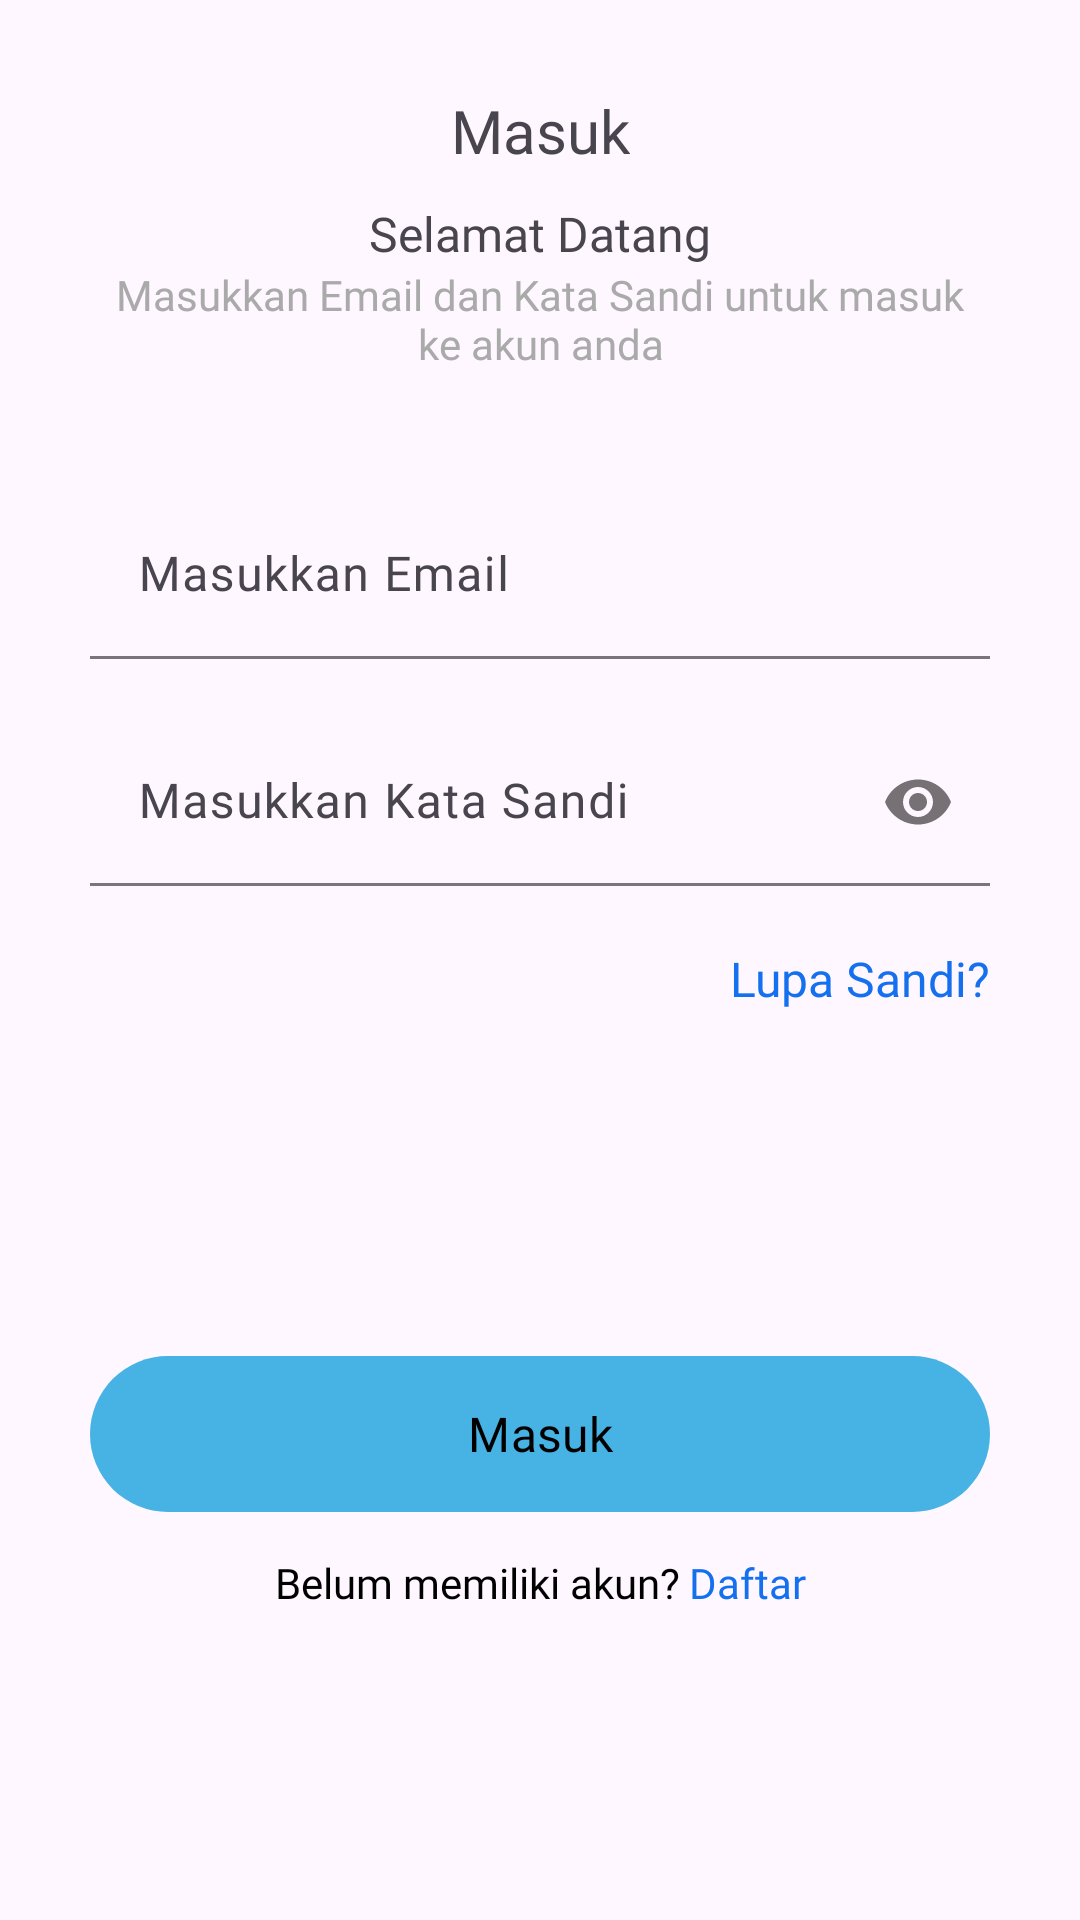

Layout XML and referenced resources for this Android screen:
<!-- AndroidManifest.xml: application theme Theme.Laspika -->
<!-- res/layout/fragment_login.xml -->
<?xml version="1.0" encoding="utf-8"?>
<androidx.constraintlayout.widget.ConstraintLayout xmlns:android="http://schemas.android.com/apk/res/android"
    xmlns:app="http://schemas.android.com/apk/res-auto"
    xmlns:tools="http://schemas.android.com/tools"
    android:layout_width="match_parent"
    android:layout_height="match_parent"
    tools:context=".presentation.auth.LoginFragment">

    <TextView
        android:id="@+id/tv_masuk"
        android:layout_width="wrap_content"
        android:layout_height="wrap_content"
        android:layout_marginTop="30dp"
        android:fontFamily="@font/poppins_semibold"
        android:text="@string/masuk"
        android:textSize="20sp"
        app:layout_constraintEnd_toEndOf="parent"
        app:layout_constraintStart_toStartOf="parent"
        app:layout_constraintTop_toTopOf="parent" />

    <TextView
        android:id="@+id/tv_selamat_datang"
        android:layout_width="wrap_content"
        android:layout_height="wrap_content"
        android:layout_marginTop="10dp"
        android:fontFamily="@font/poppins_medium"
        android:text="@string/selamat_datang"
        android:textSize="16sp"
        app:layout_constraintEnd_toEndOf="parent"
        app:layout_constraintStart_toStartOf="parent"
        app:layout_constraintTop_toBottomOf="@id/tv_masuk" />

    <TextView
        android:id="@+id/tv_guide"
        android:layout_width="wrap_content"
        android:layout_height="wrap_content"
        android:fontFamily="@font/poppins"
        android:text="@string/masukkan_email_dan_kata_sandi_untuk_masuk_nke_akun_anda"
        android:textAlignment="center"
        android:textColor="@android:color/darker_gray"
        app:layout_constraintEnd_toEndOf="parent"
        app:layout_constraintStart_toStartOf="parent"
        app:layout_constraintTop_toBottomOf="@id/tv_selamat_datang" />

    <com.google.android.material.textfield.TextInputLayout
        android:id="@+id/tl_email"
        android:layout_width="match_parent"
        android:layout_height="wrap_content"
        android:layout_marginHorizontal="30dp"
        android:layout_marginTop="40dp"
        app:boxBackgroundMode="filled"
        app:layout_constraintTop_toBottomOf="@id/tv_guide">

        <EditText
            android:id="@+id/et_email"
            android:layout_width="match_parent"
            android:layout_height="wrap_content"
            android:fontFamily="@font/poppins"
            android:hint="@string/masukkan_email"
            android:inputType="textEmailAddress" />

    </com.google.android.material.textfield.TextInputLayout>

    <com.google.android.material.textfield.TextInputLayout
        android:id="@+id/tl_password"
        android:layout_width="match_parent"
        android:layout_height="wrap_content"
        android:layout_marginHorizontal="30dp"
        android:layout_marginTop="20dp"
        app:boxBackgroundMode="filled"
        app:layout_constraintTop_toBottomOf="@id/tl_email"
        app:passwordToggleEnabled="true">

        <EditText
            android:id="@+id/et_password"
            android:layout_width="match_parent"
            android:layout_height="wrap_content"
            android:fontFamily="@font/poppins"
            android:hint="@string/masukkan_kata_sandi"
            android:inputType="textPassword" />
    </com.google.android.material.textfield.TextInputLayout>

    <androidx.constraintlayout.widget.Guideline
        android:id="@+id/guide_line_bottom"
        android:layout_width="0dp"
        android:layout_height="0dp"
        android:orientation="horizontal"
        app:layout_constraintGuide_percent="0.7" />

    <com.google.android.material.button.MaterialButton
        android:id="@+id/btn_login"
        android:layout_width="match_parent"
        android:layout_height="60dp"
        android:layout_marginHorizontal="30dp"
        android:fontFamily="@font/poppins_medium"
        android:text="@string/masuk"
        android:textColor="@color/black"
        android:textSize="16sp"
        app:backgroundTint="@color/blue"
        app:layout_constraintTop_toBottomOf="@id/guide_line_bottom" />

    <LinearLayout
        android:id="@+id/ly_register"
        android:layout_width="wrap_content"
        android:layout_height="wrap_content"
        android:layout_marginTop="10dp"
        android:orientation="horizontal"
        app:layout_constraintEnd_toEndOf="parent"
        app:layout_constraintStart_toStartOf="parent"
        app:layout_constraintTop_toBottomOf="@id/btn_login">

        <TextView
            android:layout_width="wrap_content"
            android:layout_height="wrap_content"
            android:fontFamily="@font/poppins"
            android:text="@string/belum_memiliki_akun"
            android:textColor="@color/black" />

        <TextView
            android:id="@+id/tv_register"
            android:layout_width="wrap_content"
            android:layout_height="wrap_content"
            android:layout_marginStart="3dp"
            android:fontFamily="@font/poppins"
            android:text="@string/daftar"
            android:textColor="@color/blue_link" />

    </LinearLayout>

    <TextView
        android:id="@+id/tv_forgot_password"
        android:layout_width="wrap_content"
        android:layout_height="wrap_content"
        android:textSize="16sp"
        android:fontFamily="@font/poppins"
        android:layout_marginTop="20dp"
        app:layout_constraintEnd_toEndOf="@id/tl_password"
        app:layout_constraintTop_toBottomOf="@id/tl_password"
        android:text="@string/lupa_sandi"
        android:textColor="@color/blue_link" />

    <LinearLayout
        android:id="@+id/progressBar"
        android:layout_width="match_parent"
        android:layout_height="match_parent"
        android:visibility="gone"
        android:gravity="center"
        android:background="@color/black30">
        <ProgressBar
            android:layout_width="wrap_content"
            android:layout_height="wrap_content"
            android:indeterminateTint="@color/white"/>
    </LinearLayout>

</androidx.constraintlayout.widget.ConstraintLayout>
<!-- resources referenced by this layout -->
<resources>
  <color name="black">#FF000000</color>
  <color name="black30">#4D000000</color>
  <color name="blue">#47B2E4</color>
  <color name="blue_link">#1570EF</color>
  <color name="white">#FFFFFFFF</color>
  <string name="belum_memiliki_akun">Belum memiliki akun? </string>
  <string name="daftar">Daftar</string>
  <string name="lupa_sandi">Lupa Sandi?</string>
  <string name="masuk">Masuk</string>
  <string name="masukkan_email">Masukkan Email</string>
  <string name="masukkan_email_dan_kata_sandi_untuk_masuk_nke_akun_anda">Masukkan Email dan Kata Sandi untuk masuk\nke akun anda</string>
  <string name="masukkan_kata_sandi">Masukkan Kata Sandi</string>
  <string name="selamat_datang">Selamat Datang</string>
  <style name="Theme.Laspika" parent="Base.Theme.Laspika" />
  <style name="Base.Theme.Laspika" parent="Theme.Material3.DayNight.NoActionBar">
          
          <item name="colorPrimary">@color/blue</item>
          <item name="android:statusBarColor">@color/black30</item>
      </style>
</resources>
